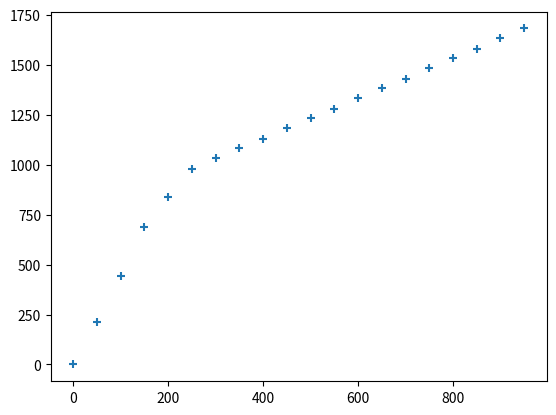

This chart was generated by the following Python code:

import numpy as np
import matplotlib.pyplot as plt
import matplotlib.animation as animation

WEIGHT = 0.1
EPOCH = 1000
MAP = np.random.randint(0,100,(100,100))
ANS = np.sum(MAP)
MAP[0:5,0:99] = -5
MAP[95:99,0:99] = -5
MAP[0:99,0:5] = -5
MAP[0:99,95:99] = -5

class Layer:
    def __init__(this,input_num,output_num):
        this.w = WEIGHT * np.random.randn(input_num,output_num)
        this.b = WEIGHT * np.random.randn(output_num)
        
    def forward(this,x):
        this.x = x
        this.y = np.dot(x,this.w) + this.b

    def backward(this,x):
        delta = this.y - x

        this.grad_w = np.dot(this.x.T,delta)
        this.grad_b = np.sum(delta,axis=0)

        this.grad_x = np.dot(delta,this.w.T)

    def update(this):
        this.w -= this.grad_w * WEIGHT
        this.b -= this.grad_b * WEIGHT

class MiddleLayer(Layer):
    def forward(this,x):
        super().forward(x)
        this.y = 1/(1+(np.exp(-this.y)))

    def backward(this,x):  
        delta = x * (1 - this.y) * this.y

        this.grad_w = np.dot(this.x.T,delta)
        this.grad_b = np.sum(delta,axis=0)

        this.grad_x = np.dot(delta,this.w.T)

brain = []
brain.append(MiddleLayer(25,10))
brain.append(MiddleLayer(10,10))
brain.append(MiddleLayer(10,10))
brain.append(MiddleLayer(10,10))
brain.append(Layer(10,5))

x = 50
y = 50
point = 0
action = [0,1,2,3,4]
memory = [np.zeros(25) * 5]
plot_x = []
plot_y = []
for j in range(EPOCH):
    memory.append(np.array(MAP[x - 2:x + 3,y - 2:y + 3]).reshape(1,25))
    brain[0].forward(np.array(MAP[x - 2:x + 3,y - 2:y + 3]).reshape(1,25))
    for i in range(1,5):
        brain[i].forward(brain[i - 1].y)
    action.append(np.argmax(brain[4].y))

    args = np.zeros(5)

    if action[-1] == 0:
        y -= 1
    elif action[-1] == 1:
        y += 1
    elif action[-1] == 2:
        x += 1
    elif action[-1] == 3:
        x -= 1
    else:
        point += MAP[x][y]
        args[4] += MAP[x][y] / 10
        a = np.zeros(5)
        a[action[-2]] += MAP[x][y] / 15
        args[action[-3]] += MAP[x][y] / 20
        MAP[x][y] = 0

    args[action[-1]] -= 0.5
    
    brain[4].backward(args)
    for i in range(3,-1,-1):
        brain[i].backward(brain[i + 1].grad_x)

    for i in brain:
        i.update()


    if j % (EPOCH / 20) == 0:
        print()
        print(j + (EPOCH / 20)," / ",EPOCH,"  POINT:",point)
        print(MAP[x - 2:x + 3,y - 2:y + 3])
        print(brain[4].b)
        plot_x.append(j)
        plot_y.append(point)
        np.savetxt("map.txt",MAP)

    MAP[0:5,0:99] = -5
    MAP[95:99,0:99] = -5
    MAP[0:99,0:5] = -5
    MAP[0:99,95:99] = -5
    MAP[6:94,6:94] += 1
    MAP[MAP > 99] = 99

print(ANS - np.sum(MAP),"/",ANS)
plt.scatter(plot_x,plot_y,marker="+")
plt.show()